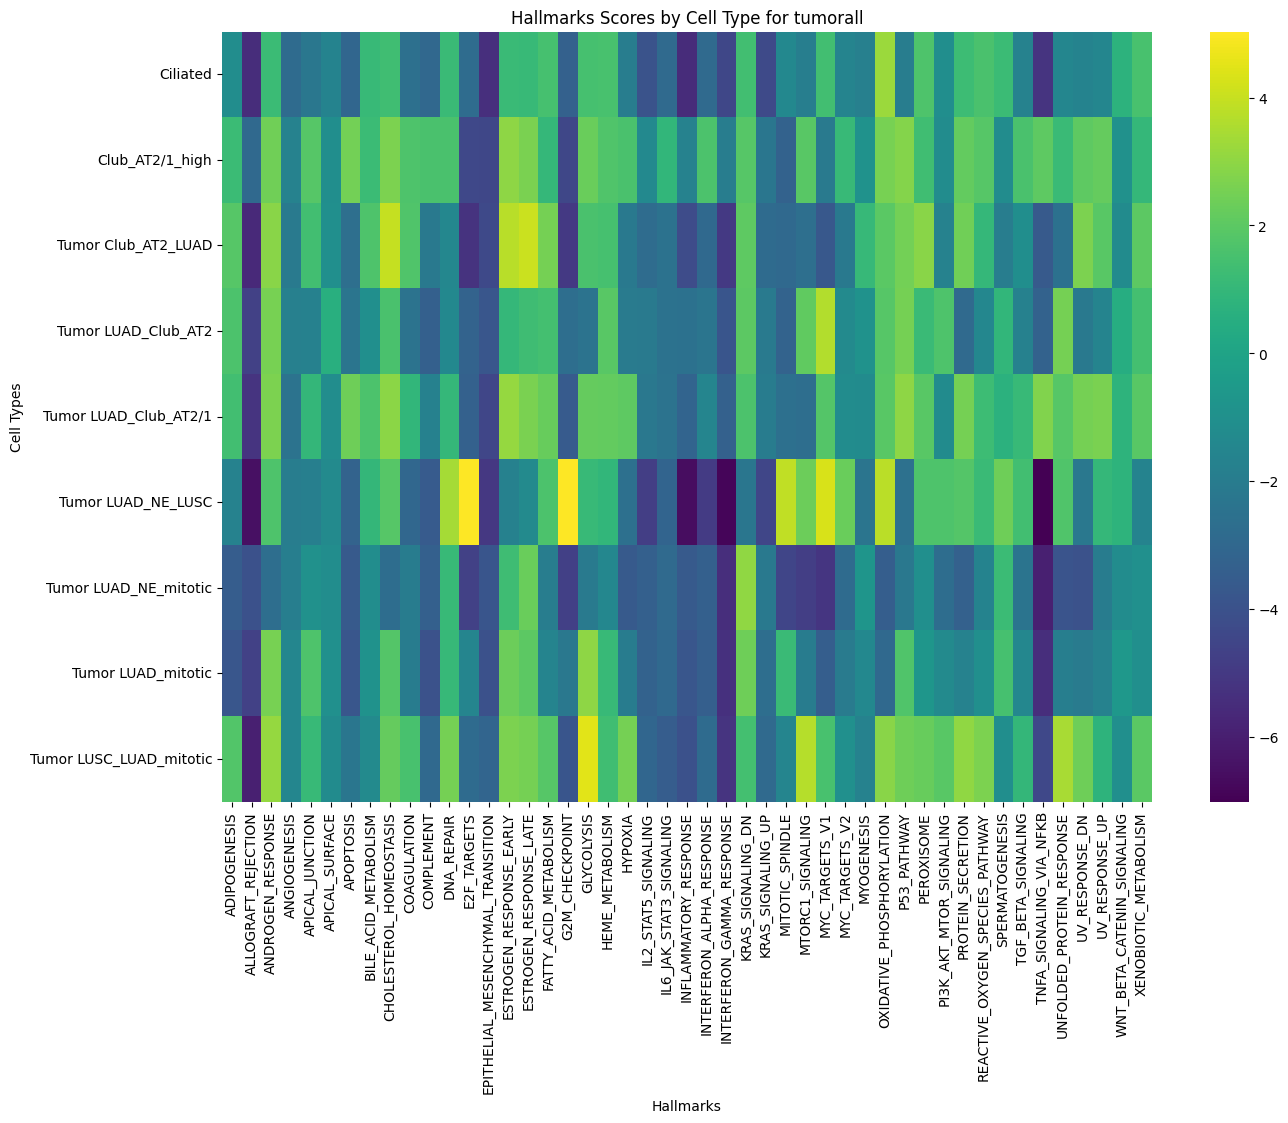

Source data for this figure (header and first rows):
cell_type, ADIPOGENESIS, ALLOGRAFT_REJECTION, ANDROGEN_RESPONSE, ANGIOGENESIS, APICAL_JUNCTION, APICAL_SURFACE, APOPTOSIS, BILE_ACID_METABOLISM, CHOLESTEROL_HOMEOSTASIS, COAGULATION, COMPLEMENT, DNA_REPAIR, E2F_TARGETS, EPITHELIAL_MESENCHYMAL_TRANSITION, ESTROGEN_RESPONSE_EARLY, ESTROGEN_RESPONSE_LATE, FATTY_ACID_METABOLISM, G2M_CHECKPOINT, GLYCOLYSIS, HEME_METABOLISM, HYPOXIA, IL2_STAT5_SIGNALING, IL6_JAK_STAT3_SIGNALING
Ciliated, -1.16, -5.498, 1.205, -2.834, -2.254, -1.64, -3.077, 1.119, 1.357, -2.619, -2.975, 1.168, -2.808, -5.404, 1.147, 1.118, 1.469, -3.313, 1.475, 1.546, -1.935, -3.914, -2.912
Club_AT2/1_high, 1.203, -2.934, 2.428, -1.709, 1.852, -1.109, 2.48, 1.196, 2.666, 1.678, 1.579, 1.586, -4.395, -4.458, 2.987, 2.605, 1.012, -4.429, 2.3, 1.717, 1.592, -1.362, 0.9045
Tumor Club_AT2_LUAD, 1.877, -5.647, 2.904, -2.105, 1.378, -1.043, -2.683, 1.657, 3.957, 1.71, -2.145, -1.441, -5.247, -4.371, 3.744, 4.062, 2.529, -5.025, 1.554, 1.477, -2.157, -2.791, -2.475
Tumor LUAD_Club_AT2, 1.628, -4.679, 2.555, -1.802, -1.753, 0.5953, -2.309, -1.069, 1.585, -2.421, -3.352, -1.394, -3.23, -3.801, 1.006, 1.282, 1.445, -2.686, -2.444, 1.888, -2.069, -2.086, -2.449
Tumor LUAD_Club_AT2/1, 1.379, -5.185, 2.65, -2.415, 0.9697, -1.137, 2.395, 1.614, 2.955, 0.8922, -1.754, 1.013, -3.304, -4.488, 3.11, 2.626, 2.211, -3.579, 2.177, 2.151, 2.059, -2.194, -2.416
Tumor LUAD_NE_LUSC, -1.665, -6.502, 1.654, -1.944, -1.851, -1.29, -3.235, 0.9839, 1.834, -3.024, -3.604, 3.399, 5.005, -5.042, -1.745, -1.308, 1.615, 5.031, 1.09, 0.9329, -2.61, -4.837, -3.201
Tumor LUAD_NE_mitotic, -3.522, -4.033, -2.711, -1.887, -0.9793, -1.171, -3.641, -1.14, -2.751, -1.997, -3.373, 1.082, -4.669, -3.834, 1.288, 2.293, -1.932, -4.744, -2.092, -1.452, -3.639, -3.363, -2.915
Tumor LUAD_mitotic, -3.775, -4.678, 2.559, -1.473, 1.652, -0.9938, -3.77, -0.888, 1.786, -1.998, -3.998, 1.036, -1.524, -4.026, 2.319, 1.981, -1.566, -2.174, 2.991, 1.123, -2.009, -3.285, -2.933
Tumor LUSC_LUAD_mitotic, 1.778, -5.946, 3.117, -1.478, 1.101, -1.252, -2.263, -1.292, 2.195, 1.514, -2.925, 2.499, -2.828, -3.124, 2.663, 2.505, 1.875, -3.84, 4.481, 1.334, 2.496, -3.079, -3.521
